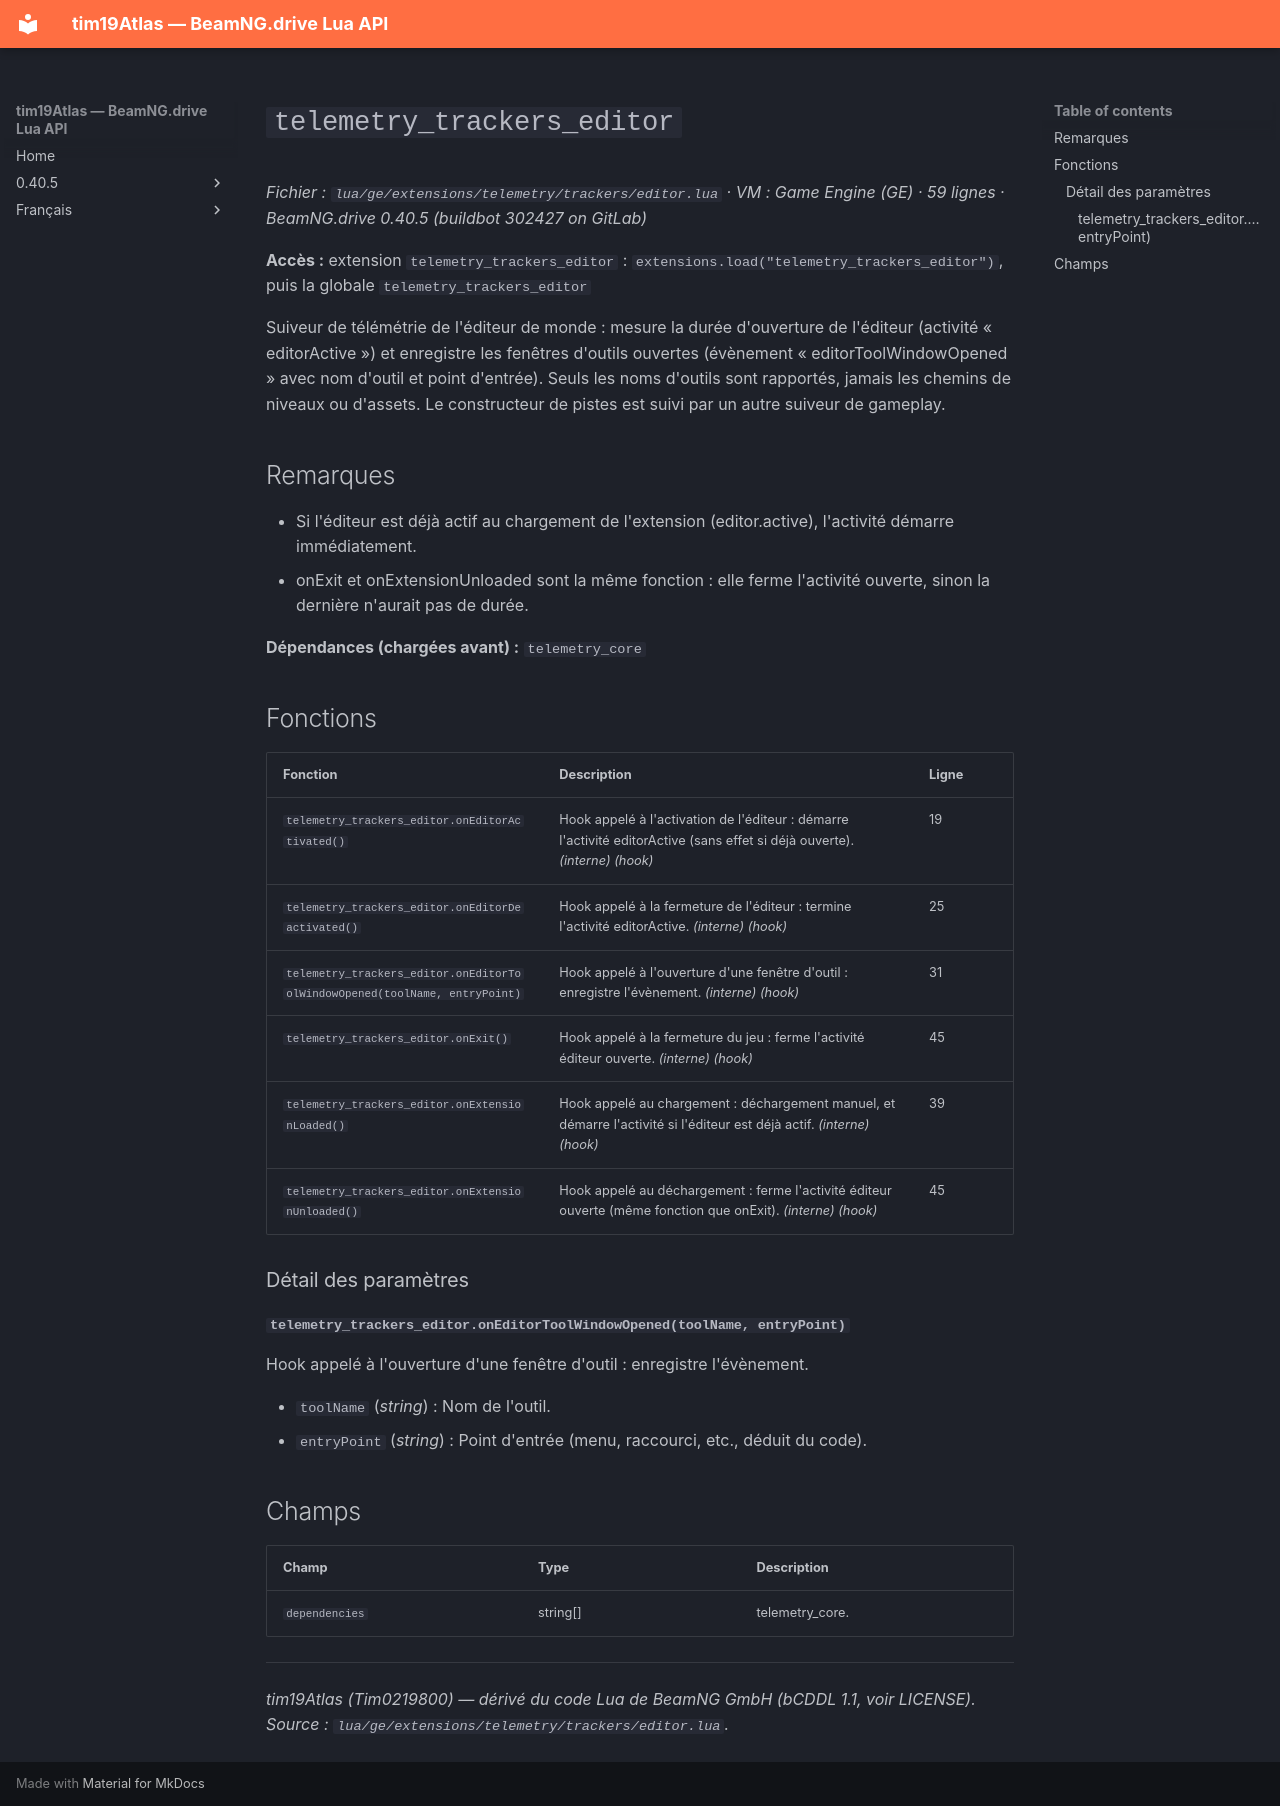

repository: Tim0219800/beamng-lua-atlas · page: fr/0.40.5/ge/extensions/telemetry/trackers/editor.html · generator: mkdocs

# `telemetry_trackers_editor`

*Fichier : `lua/ge/extensions/telemetry/trackers/editor.lua` · VM : Game Engine (GE) · 59 lignes · BeamNG.drive 0.40.5 (buildbot 302427 on GitLab)*

**Accès :** extension `telemetry_trackers_editor` : `extensions.load("telemetry_trackers_editor")`, puis la globale `telemetry_trackers_editor`

Suiveur de télémétrie de l'éditeur de monde : mesure la durée d'ouverture de l'éditeur (activité « editorActive ») et enregistre les fenêtres d'outils ouvertes (évènement « editorToolWindowOpened » avec nom d'outil et point d'entrée). Seuls les noms d'outils sont rapportés, jamais les chemins de niveaux ou d'assets. Le constructeur de pistes est suivi par un autre suiveur de gameplay.

## Remarques

- Si l'éditeur est déjà actif au chargement de l'extension (editor.active), l'activité démarre immédiatement.
- onExit et onExtensionUnloaded sont la même fonction : elle ferme l'activité ouverte, sinon la dernière n'aurait pas de durée.

**Dépendances (chargées avant) :** `telemetry_core`

## Fonctions

| Fonction | Description | Ligne |
|---|---|---|
| `telemetry_trackers_editor.onEditorActivated()` | Hook appelé à l'activation de l'éditeur : démarre l'activité editorActive (sans effet si déjà ouverte). *(interne)* *(hook)* | 19 |
| `telemetry_trackers_editor.onEditorDeactivated()` | Hook appelé à la fermeture de l'éditeur : termine l'activité editorActive. *(interne)* *(hook)* | 25 |
| `telemetry_trackers_editor.onEditorToolWindowOpened(toolName, entryPoint)` | Hook appelé à l'ouverture d'une fenêtre d'outil : enregistre l'évènement. *(interne)* *(hook)* | 31 |
| `telemetry_trackers_editor.onExit()` | Hook appelé à la fermeture du jeu : ferme l'activité éditeur ouverte. *(interne)* *(hook)* | 45 |
| `telemetry_trackers_editor.onExtensionLoaded()` | Hook appelé au chargement : déchargement manuel, et démarre l'activité si l'éditeur est déjà actif. *(interne)* *(hook)* | 39 |
| `telemetry_trackers_editor.onExtensionUnloaded()` | Hook appelé au déchargement : ferme l'activité éditeur ouverte (même fonction que onExit). *(interne)* *(hook)* | 45 |

### Détail des paramètres

#### `telemetry_trackers_editor.onEditorToolWindowOpened(toolName, entryPoint)`

Hook appelé à l'ouverture d'une fenêtre d'outil : enregistre l'évènement.

- `toolName` (*string*) : Nom de l'outil.
- `entryPoint` (*string*) : Point d'entrée (menu, raccourci, etc., déduit du code).

## Champs

| Champ | Type | Description |
|---|---|---|
| `dependencies` | string[] | telemetry_core. |

---
*tim19Atlas (Tim0219800) — dérivé du code Lua de BeamNG GmbH (bCDDL 1.1, voir LICENSE). Source : `lua/ge/extensions/telemetry/trackers/editor.lua`.*
